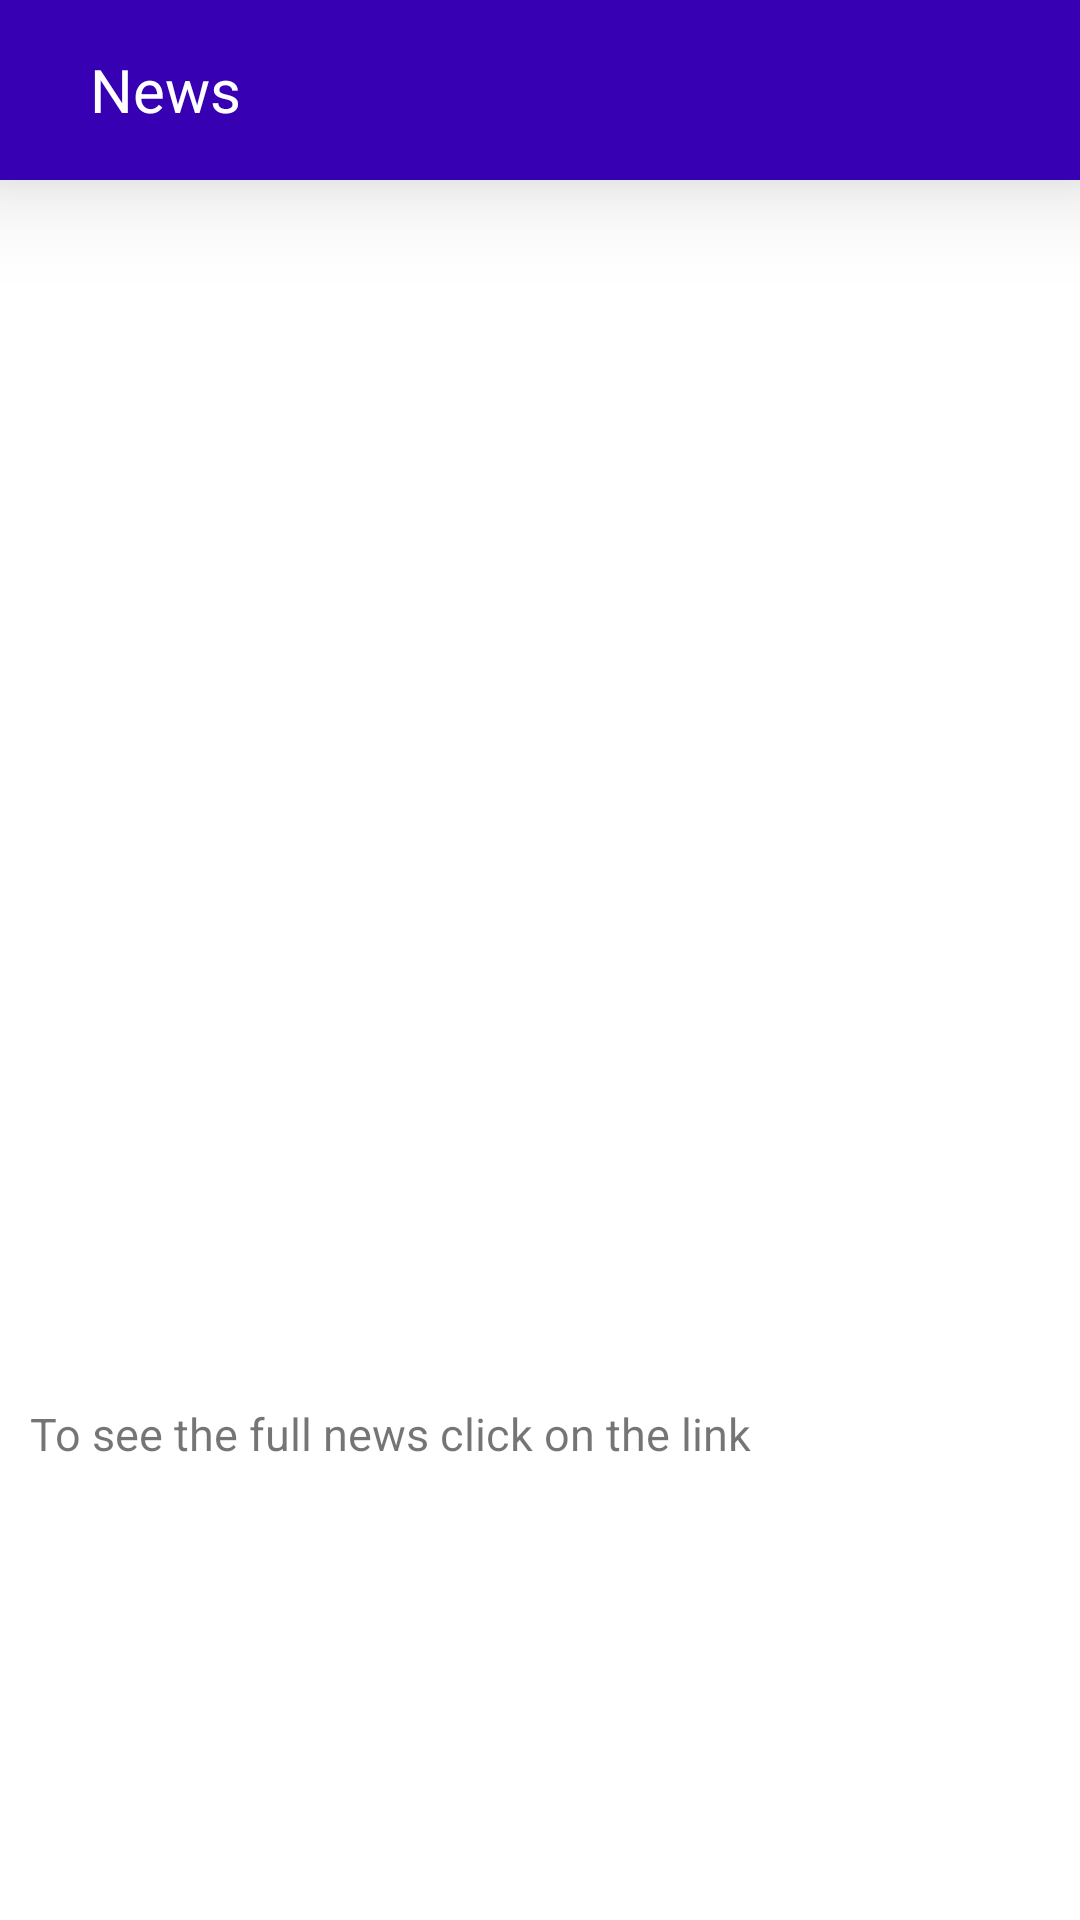

Write the Android layout XML for this screen, with the resource values it uses.
<!-- AndroidManifest.xml: application theme Theme.NewsApi -->
<!-- res/layout/activity_news_details.xml -->
<?xml version="1.0" encoding="utf-8"?>
<LinearLayout xmlns:android="http://schemas.android.com/apk/res/android"
    xmlns:tools="http://schemas.android.com/tools"
    android:layout_width="match_parent"
    android:layout_height="match_parent"
    android:orientation="vertical"
    tools:context=".NewsDetails">

    <androidx.appcompat.widget.Toolbar
        android:id="@+id/toolBar"
        android:layout_width="match_parent"
        android:layout_height="60dp"
        android:background="@color/purple_700"
        android:elevation="20dp">

        <ImageView
            android:id="@+id/toolbarBackButton"
            android:layout_width="wrap_content"
            android:layout_height="match_parent"
            android:src="@drawable/ic_baseline_arrow_back_ios_24" />

        <TextView
            android:layout_width="wrap_content"
            android:layout_height="match_parent"
            android:layout_marginStart="30dp"
            android:gravity="center"
            android:text="@string/news"
            android:textColor="@color/white"
            android:textSize="20sp" />
    </androidx.appcompat.widget.Toolbar>

    <TextView
        android:id="@+id/title_detail"
        android:layout_width="match_parent"
        android:layout_height="wrap_content"
        android:textColor="@color/black"
        android:textSize="30sp"
        android:textStyle="bold" />

    <ScrollView
        android:layout_width="match_parent"
        android:layout_height="match_parent">

        <LinearLayout
            android:layout_width="match_parent"
            android:layout_height="wrap_content"
            android:orientation="vertical"
            android:padding="10dp">

            <ImageView
                android:id="@+id/image_view"
                android:layout_width="match_parent"
                android:layout_height="250dp"
                android:contentDescription="@string/image" />

            <TextView
                android:id="@+id/description_detail"
                android:layout_width="match_parent"
                android:layout_height="wrap_content"
                android:textIsSelectable="true"
                android:textSize="25sp" />

            <TextView
                android:id="@+id/content_detail"
                android:layout_width="match_parent"
                android:layout_height="wrap_content"
                android:layout_marginTop="20dp"
                android:textSize="25sp" />

            <TextView
                android:id="@+id/game"
                android:layout_width="match_parent"
                android:layout_height="wrap_content"
                android:layout_marginTop="20dp"
                android:text="@string/to_see_the_full_news_click_on_the_link"
                android:textSize="15sp" />

            <TextView
                android:id="@+id/link"
                android:layout_width="match_parent"
                android:layout_height="wrap_content"
                android:layout_marginTop="5dp"
                android:textColor="@color/purple_700"
                android:textSize="15sp" />

        </LinearLayout>

    </ScrollView>

</LinearLayout>
<!-- resources referenced by this layout -->
<resources>
  <string name="image">image</string>
  <string name="news">News</string>
  <string name="to_see_the_full_news_click_on_the_link">To see the full news click on the link</string>
  <style name="Theme.NewsApi" parent="Theme.MaterialComponents.DayNight.DarkActionBar">
          
          <item name="colorPrimary">@color/purple_500</item>
          <item name="colorPrimaryVariant">@color/purple_700</item>
          <item name="colorOnPrimary">@color/white</item>
          
          <item name="colorSecondary">@color/teal_200</item>
          <item name="colorSecondaryVariant">@color/teal_700</item>
          <item name="colorOnSecondary">@color/black</item>
          
          <item name="android:statusBarColor" tools:targetApi="l">?attr/colorPrimary</item>
          
      </style>
  <!-- not gathered from this repository: default colours our renderer supplied (Android Studio template values) -->
  <color name="purple_500">#FF6200EE</color>
  <color name="purple_700">#FF3700B3</color>
  <color name="teal_200">#FF03DAC5</color>
  <color name="teal_700">#FF018786</color>
  <color name="black">#FF000000</color>
  <color name="white">#FFFFFFFF</color>
</resources>
